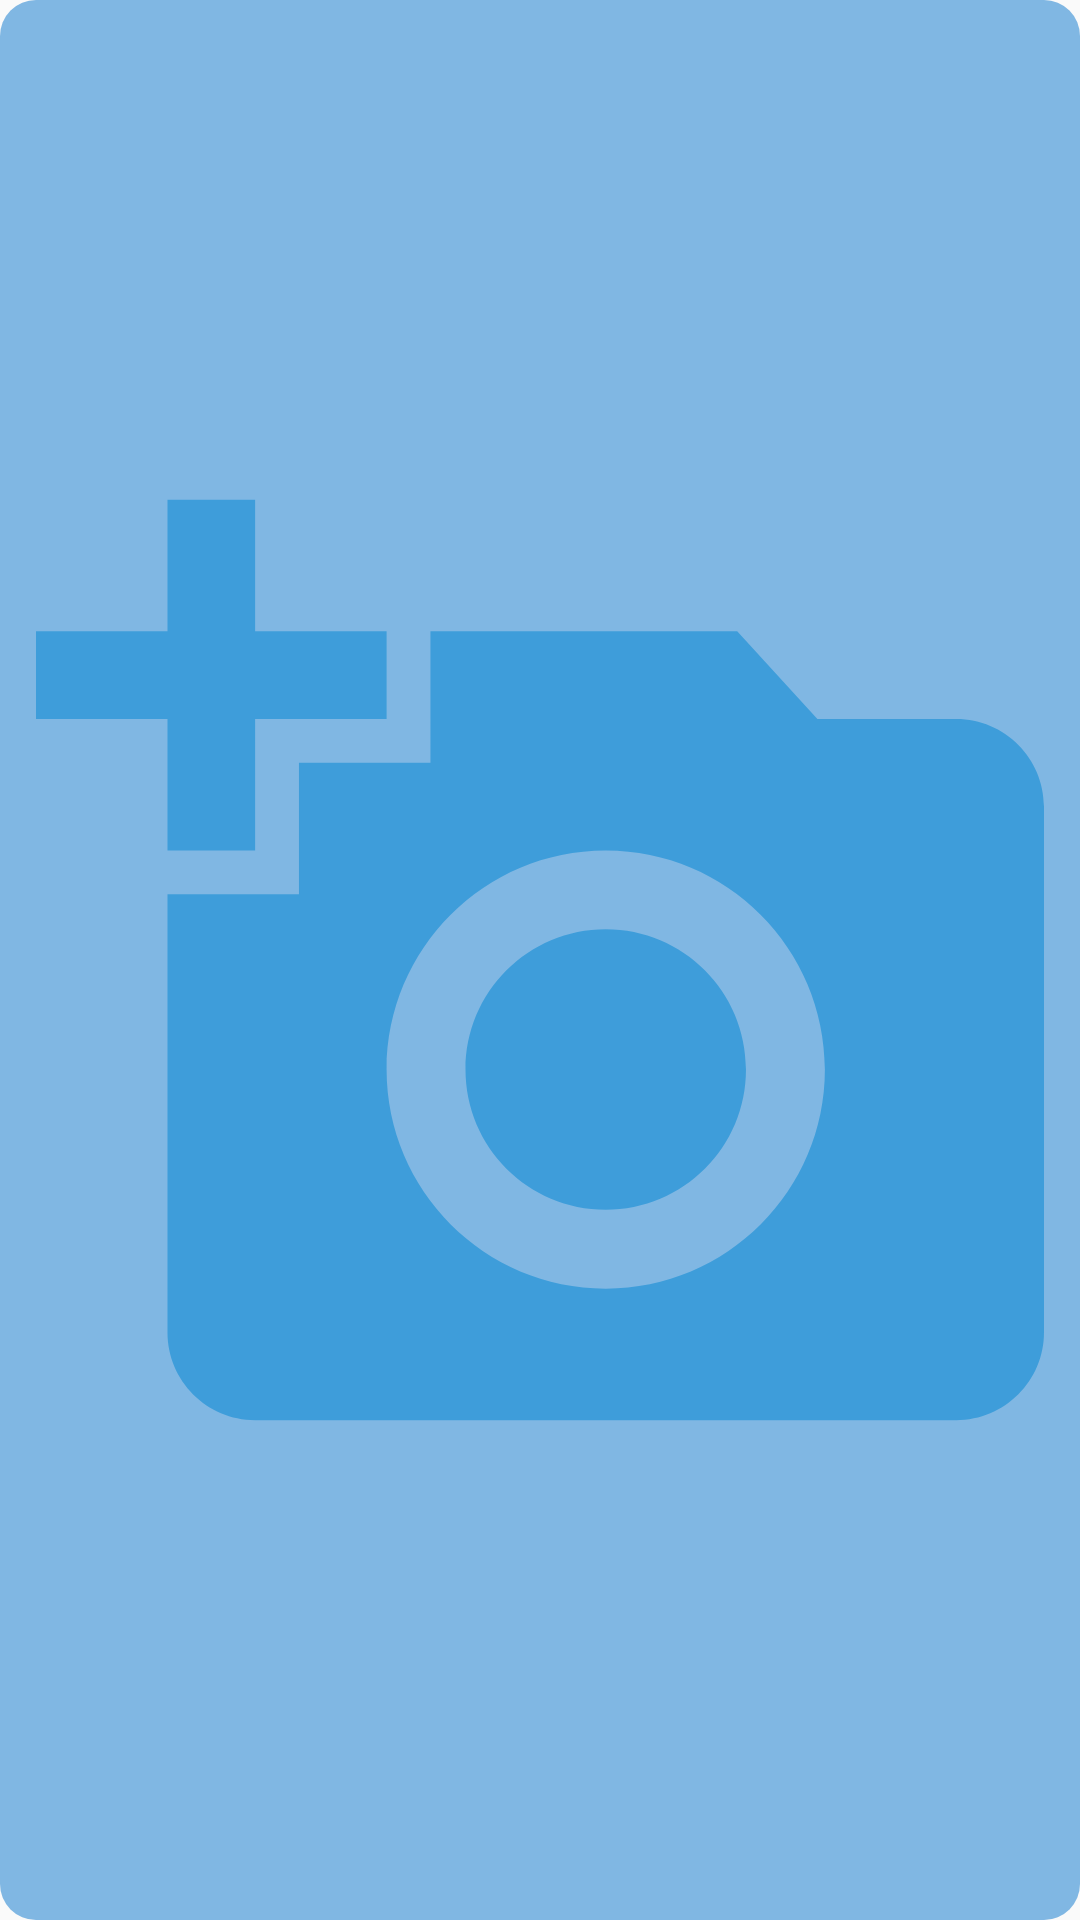

This screen was rendered from an Android layout file. Write that file and the resources it references.
<!-- AndroidManifest.xml: application theme AppTheme -->
<!-- res/layout/img_item_layout.xml -->
<?xml version="1.0" encoding="utf-8"?>
<androidx.constraintlayout.widget.ConstraintLayout xmlns:android="http://schemas.android.com/apk/res/android"
    xmlns:app="http://schemas.android.com/apk/res-auto"
    xmlns:tools="http://schemas.android.com/tools"
    android:layout_width="match_parent"
    android:layout_height="match_parent"
    android:layout_marginStart="1dp"
    android:layout_marginEnd="1dp"
    android:background="@drawable/background_img_item">


    <ImageView
        android:id="@+id/imgItemView"
        android:layout_width="0dp"
        android:layout_height="0dp"
        android:layout_margin="12dp"
        app:layout_constraintBottom_toBottomOf="parent"
        app:layout_constraintEnd_toEndOf="parent"
        app:layout_constraintStart_toStartOf="parent"
        app:layout_constraintTop_toTopOf="parent"
        app:srcCompat="@drawable/add_photo" />

    <ProgressBar
        android:id="@+id/progressBarL"
        style="?android:attr/progressBarStyle"
        android:layout_width="0dp"
        android:layout_height="0dp"
        android:visibility="gone"
        android:alpha="0.5"
        app:layout_constraintBottom_toBottomOf="@+id/imgItemView"
        app:layout_constraintEnd_toEndOf="@+id/imgItemView"
        app:layout_constraintStart_toStartOf="@+id/imgItemView"
        app:layout_constraintTop_toTopOf="@+id/imgItemView" />
</androidx.constraintlayout.widget.ConstraintLayout>
<!-- resources referenced by this layout -->
<resources>
  <!-- drawable add_photo (drawable-anydpi) -->
  <vector xmlns:android="http://schemas.android.com/apk/res/android"
      android:width="24dp"
      android:height="24dp"
      android:viewportWidth="24"
      android:viewportHeight="24"
      android:tint="#3E9DDA"
      android:alpha="1.0">
    <group android:scaleX="1.0434783"
        android:scaleY="1.0434783">
      <path
          android:fillColor="@android:color/white"
          android:pathData="M3,4V1h2v3h3v2H5v3H3V6H0V4H3zM6,10V7h3V4h7l1.83,2H21c1.1,0 2,0.9 2,2v12c0,1.1 -0.9,2 -2,2H5c-1.1,0 -2,-0.9 -2,-2V10H6zM13,19c2.76,0 5,-2.24 5,-5s-2.24,-5 -5,-5s-5,2.24 -5,5S10.24,19 13,19zM9.8,14c0,1.77 1.43,3.2 3.2,3.2s3.2,-1.43 3.2,-3.2s-1.43,-3.2 -3.2,-3.2S9.8,12.23 9.8,14z"/>
    </group>
  </vector>
  <!-- drawable background_img_item (drawable-hdpi) -->
  <?xml version="1.0" encoding="utf-8"?>
  <shape xmlns:android="http://schemas.android.com/apk/res/android"
      android:shape="rectangle">
  <solid android:color="@color/img_color"/>
      <corners android:radius="12dp"/>
  </shape>
  <style name="AppTheme" parent="Theme.AppCompat.Light.NoActionBar">
          
          <item name="colorPrimary">@color/colorPrimary</item>
          <item name="colorPrimaryDark">@color/colorPrimaryDark</item>
          <item name="colorAccent">@color/colorAccent</item>
          <item name="android:statusBarColor">@color/colorBackgroundStatusBar</item>
          <item name="android:windowLightStatusBar">true</item>
          <item name="android:navigationBarColor">@color/nav_bar_color</item>
          <item name="android:windowLightNavigationBar" tools:targetApi="o_mr1">true</item>
          <item name="android:forceDarkAllowed" tools:targetApi="q">false</item>
      </style>
  <color name="img_color">#80B7E3</color>
  <color name="colorPrimary">#6200EE</color>
  <color name="colorPrimaryDark">#9500FFC4</color>
  <color name="colorAccent">#29FF22</color>
  <color name="colorBackgroundStatusBar">#41FF9800</color>
  <color name="nav_bar_color">#663d00</color>
</resources>
